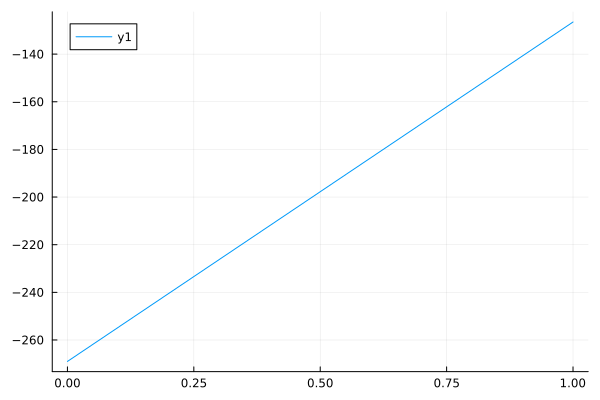

The file beside this chart, header and first rows:
0	-268.9974234499506
1	-126.5
